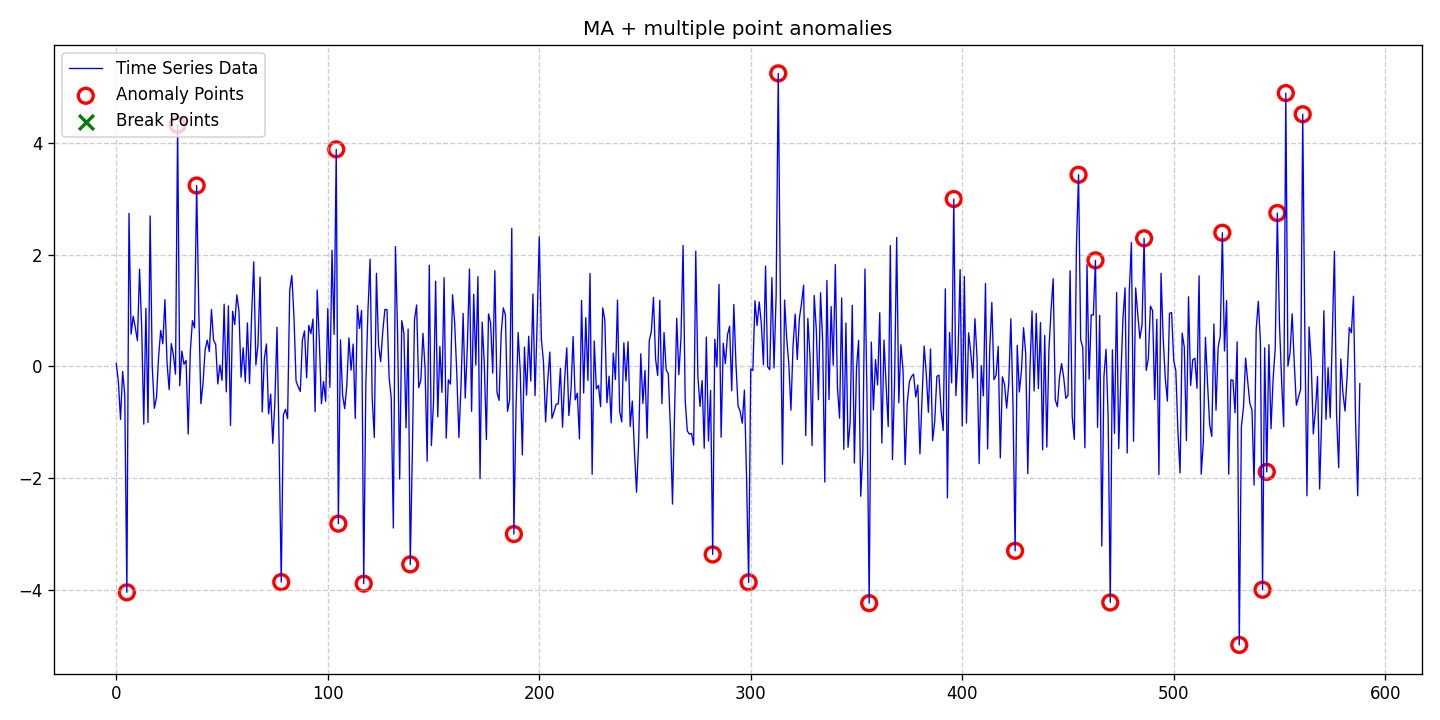

The table this chart was drawn from, first rows:
date, data, stationary, det_lin_up, det_lin_down, det_quad, det_cubic, det_exp, det_damped, stoc_trend, volatility, single_seas, multiple_seas, point_anom_single, point_anom_multi, collect_anom, context_anom, mean_shift, var_shift, trend_shift, point_anom_count, point_anom_location, point_anom_point, collect_anom_count
2020-01-01, 0.0553, 0, 0, 0, 0, 0, 0, 0, 0, 0, 0, 0, 0, 1, 0, 0, 0, 0, 0, 26, [5, 29, 38, 78, 104, 105, 117, 139, 188,…, [5, 29, 38, 78, 104, 105, 117, 139, 188,…, 0
2020-01-02, -0.2779, 0, 0, 0, 0, 0, 0, 0, 0, 0, 0, 0, 0, 1, 0, 0, 0, 0, 0, 26, [5, 29, 38, 78, 104, 105, 117, 139, 188,…, [5, 29, 38, 78, 104, 105, 117, 139, 188,…, 0
2020-01-03, -0.9486, 0, 0, 0, 0, 0, 0, 0, 0, 0, 0, 0, 0, 1, 0, 0, 0, 0, 0, 26, [5, 29, 38, 78, 104, 105, 117, 139, 188,…, [5, 29, 38, 78, 104, 105, 117, 139, 188,…, 0
2020-01-04, -0.08794, 0, 0, 0, 0, 0, 0, 0, 0, 0, 0, 0, 0, 1, 0, 0, 0, 0, 0, 26, [5, 29, 38, 78, 104, 105, 117, 139, 188,…, [5, 29, 38, 78, 104, 105, 117, 139, 188,…, 0
2020-01-05, -0.5008, 0, 0, 0, 0, 0, 0, 0, 0, 0, 0, 0, 0, 1, 0, 0, 0, 0, 0, 26, [5, 29, 38, 78, 104, 105, 117, 139, 188,…, [5, 29, 38, 78, 104, 105, 117, 139, 188,…, 0
2020-01-06, -4.042, 0, 0, 0, 0, 0, 0, 0, 0, 0, 0, 0, 0, 1, 0, 0, 0, 0, 0, 26, [5, 29, 38, 78, 104, 105, 117, 139, 188,…, [5, 29, 38, 78, 104, 105, 117, 139, 188,…, 0
2020-01-07, 2.741, 0, 0, 0, 0, 0, 0, 0, 0, 0, 0, 0, 0, 1, 0, 0, 0, 0, 0, 26, [5, 29, 38, 78, 104, 105, 117, 139, 188,…, [5, 29, 38, 78, 104, 105, 117, 139, 188,…, 0
2020-01-08, 0.5805, 0, 0, 0, 0, 0, 0, 0, 0, 0, 0, 0, 0, 1, 0, 0, 0, 0, 0, 26, [5, 29, 38, 78, 104, 105, 117, 139, 188,…, [5, 29, 38, 78, 104, 105, 117, 139, 188,…, 0
2020-01-09, 0.8984, 0, 0, 0, 0, 0, 0, 0, 0, 0, 0, 0, 0, 1, 0, 0, 0, 0, 0, 26, [5, 29, 38, 78, 104, 105, 117, 139, 188,…, [5, 29, 38, 78, 104, 105, 117, 139, 188,…, 0
2020-01-10, 0.6924, 0, 0, 0, 0, 0, 0, 0, 0, 0, 0, 0, 0, 1, 0, 0, 0, 0, 0, 26, [5, 29, 38, 78, 104, 105, 117, 139, 188,…, [5, 29, 38, 78, 104, 105, 117, 139, 188,…, 0
2020-01-11, 0.4611, 0, 0, 0, 0, 0, 0, 0, 0, 0, 0, 0, 0, 1, 0, 0, 0, 0, 0, 26, [5, 29, 38, 78, 104, 105, 117, 139, 188,…, [5, 29, 38, 78, 104, 105, 117, 139, 188,…, 0
2020-01-12, 1.741, 0, 0, 0, 0, 0, 0, 0, 0, 0, 0, 0, 0, 1, 0, 0, 0, 0, 0, 26, [5, 29, 38, 78, 104, 105, 117, 139, 188,…, [5, 29, 38, 78, 104, 105, 117, 139, 188,…, 0
2020-01-13, 0.7073, 0, 0, 0, 0, 0, 0, 0, 0, 0, 0, 0, 0, 1, 0, 0, 0, 0, 0, 26, [5, 29, 38, 78, 104, 105, 117, 139, 188,…, [5, 29, 38, 78, 104, 105, 117, 139, 188,…, 0
2020-01-14, -1.031, 0, 0, 0, 0, 0, 0, 0, 0, 0, 0, 0, 0, 1, 0, 0, 0, 0, 0, 26, [5, 29, 38, 78, 104, 105, 117, 139, 188,…, [5, 29, 38, 78, 104, 105, 117, 139, 188,…, 0
2020-01-15, 1.041, 0, 0, 0, 0, 0, 0, 0, 0, 0, 0, 0, 0, 1, 0, 0, 0, 0, 0, 26, [5, 29, 38, 78, 104, 105, 117, 139, 188,…, [5, 29, 38, 78, 104, 105, 117, 139, 188,…, 0
2020-01-16, -1.002, 0, 0, 0, 0, 0, 0, 0, 0, 0, 0, 0, 0, 1, 0, 0, 0, 0, 0, 26, [5, 29, 38, 78, 104, 105, 117, 139, 188,…, [5, 29, 38, 78, 104, 105, 117, 139, 188,…, 0
2020-01-17, 2.695, 0, 0, 0, 0, 0, 0, 0, 0, 0, 0, 0, 0, 1, 0, 0, 0, 0, 0, 26, [5, 29, 38, 78, 104, 105, 117, 139, 188,…, [5, 29, 38, 78, 104, 105, 117, 139, 188,…, 0
2020-01-18, -0.003312, 0, 0, 0, 0, 0, 0, 0, 0, 0, 0, 0, 0, 1, 0, 0, 0, 0, 0, 26, [5, 29, 38, 78, 104, 105, 117, 139, 188,…, [5, 29, 38, 78, 104, 105, 117, 139, 188,…, 0
2020-01-19, -0.7488, 0, 0, 0, 0, 0, 0, 0, 0, 0, 0, 0, 0, 1, 0, 0, 0, 0, 0, 26, [5, 29, 38, 78, 104, 105, 117, 139, 188,…, [5, 29, 38, 78, 104, 105, 117, 139, 188,…, 0
2020-01-20, -0.5561, 0, 0, 0, 0, 0, 0, 0, 0, 0, 0, 0, 0, 1, 0, 0, 0, 0, 0, 26, [5, 29, 38, 78, 104, 105, 117, 139, 188,…, [5, 29, 38, 78, 104, 105, 117, 139, 188,…, 0
2020-01-21, 0.1688, 0, 0, 0, 0, 0, 0, 0, 0, 0, 0, 0, 0, 1, 0, 0, 0, 0, 0, 26, [5, 29, 38, 78, 104, 105, 117, 139, 188,…, [5, 29, 38, 78, 104, 105, 117, 139, 188,…, 0
2020-01-22, 0.6435, 0, 0, 0, 0, 0, 0, 0, 0, 0, 0, 0, 0, 1, 0, 0, 0, 0, 0, 26, [5, 29, 38, 78, 104, 105, 117, 139, 188,…, [5, 29, 38, 78, 104, 105, 117, 139, 188,…, 0
2020-01-23, 0.4076, 0, 0, 0, 0, 0, 0, 0, 0, 0, 0, 0, 0, 1, 0, 0, 0, 0, 0, 26, [5, 29, 38, 78, 104, 105, 117, 139, 188,…, [5, 29, 38, 78, 104, 105, 117, 139, 188,…, 0
2020-01-24, 1.197, 0, 0, 0, 0, 0, 0, 0, 0, 0, 0, 0, 0, 1, 0, 0, 0, 0, 0, 26, [5, 29, 38, 78, 104, 105, 117, 139, 188,…, [5, 29, 38, 78, 104, 105, 117, 139, 188,…, 0
2020-01-25, 0.05912, 0, 0, 0, 0, 0, 0, 0, 0, 0, 0, 0, 0, 1, 0, 0, 0, 0, 0, 26, [5, 29, 38, 78, 104, 105, 117, 139, 188,…, [5, 29, 38, 78, 104, 105, 117, 139, 188,…, 0
2020-01-26, -0.4149, 0, 0, 0, 0, 0, 0, 0, 0, 0, 0, 0, 0, 1, 0, 0, 0, 0, 0, 26, [5, 29, 38, 78, 104, 105, 117, 139, 188,…, [5, 29, 38, 78, 104, 105, 117, 139, 188,…, 0
2020-01-27, 0.4095, 0, 0, 0, 0, 0, 0, 0, 0, 0, 0, 0, 0, 1, 0, 0, 0, 0, 0, 26, [5, 29, 38, 78, 104, 105, 117, 139, 188,…, [5, 29, 38, 78, 104, 105, 117, 139, 188,…, 0
2020-01-28, 0.2043, 0, 0, 0, 0, 0, 0, 0, 0, 0, 0, 0, 0, 1, 0, 0, 0, 0, 0, 26, [5, 29, 38, 78, 104, 105, 117, 139, 188,…, [5, 29, 38, 78, 104, 105, 117, 139, 188,…, 0
2020-01-29, -0.1374, 0, 0, 0, 0, 0, 0, 0, 0, 0, 0, 0, 0, 1, 0, 0, 0, 0, 0, 26, [5, 29, 38, 78, 104, 105, 117, 139, 188,…, [5, 29, 38, 78, 104, 105, 117, 139, 188,…, 0
2020-01-30, 4.326, 0, 0, 0, 0, 0, 0, 0, 0, 0, 0, 0, 0, 1, 0, 0, 0, 0, 0, 26, [5, 29, 38, 78, 104, 105, 117, 139, 188,…, [5, 29, 38, 78, 104, 105, 117, 139, 188,…, 0
2020-01-31, -0.3445, 0, 0, 0, 0, 0, 0, 0, 0, 0, 0, 0, 0, 1, 0, 0, 0, 0, 0, 26, [5, 29, 38, 78, 104, 105, 117, 139, 188,…, [5, 29, 38, 78, 104, 105, 117, 139, 188,…, 0
2020-02-01, 0.2753, 0, 0, 0, 0, 0, 0, 0, 0, 0, 0, 0, 0, 1, 0, 0, 0, 0, 0, 26, [5, 29, 38, 78, 104, 105, 117, 139, 188,…, [5, 29, 38, 78, 104, 105, 117, 139, 188,…, 0
2020-02-02, 0.03997, 0, 0, 0, 0, 0, 0, 0, 0, 0, 0, 0, 0, 1, 0, 0, 0, 0, 0, 26, [5, 29, 38, 78, 104, 105, 117, 139, 188,…, [5, 29, 38, 78, 104, 105, 117, 139, 188,…, 0
2020-02-03, 0.1078, 0, 0, 0, 0, 0, 0, 0, 0, 0, 0, 0, 0, 1, 0, 0, 0, 0, 0, 26, [5, 29, 38, 78, 104, 105, 117, 139, 188,…, [5, 29, 38, 78, 104, 105, 117, 139, 188,…, 0
2020-02-04, -1.209, 0, 0, 0, 0, 0, 0, 0, 0, 0, 0, 0, 0, 1, 0, 0, 0, 0, 0, 26, [5, 29, 38, 78, 104, 105, 117, 139, 188,…, [5, 29, 38, 78, 104, 105, 117, 139, 188,…, 0
2020-02-05, 0.2725, 0, 0, 0, 0, 0, 0, 0, 0, 0, 0, 0, 0, 1, 0, 0, 0, 0, 0, 26, [5, 29, 38, 78, 104, 105, 117, 139, 188,…, [5, 29, 38, 78, 104, 105, 117, 139, 188,…, 0
2020-02-06, 0.8201, 0, 0, 0, 0, 0, 0, 0, 0, 0, 0, 0, 0, 1, 0, 0, 0, 0, 0, 26, [5, 29, 38, 78, 104, 105, 117, 139, 188,…, [5, 29, 38, 78, 104, 105, 117, 139, 188,…, 0
2020-02-07, 0.6909, 0, 0, 0, 0, 0, 0, 0, 0, 0, 0, 0, 0, 1, 0, 0, 0, 0, 0, 26, [5, 29, 38, 78, 104, 105, 117, 139, 188,…, [5, 29, 38, 78, 104, 105, 117, 139, 188,…, 0
2020-02-08, 3.239, 0, 0, 0, 0, 0, 0, 0, 0, 0, 0, 0, 0, 1, 0, 0, 0, 0, 0, 26, [5, 29, 38, 78, 104, 105, 117, 139, 188,…, [5, 29, 38, 78, 104, 105, 117, 139, 188,…, 0
2020-02-09, 1.034, 0, 0, 0, 0, 0, 0, 0, 0, 0, 0, 0, 0, 1, 0, 0, 0, 0, 0, 26, [5, 29, 38, 78, 104, 105, 117, 139, 188,…, [5, 29, 38, 78, 104, 105, 117, 139, 188,…, 0
2020-02-10, -0.6658, 0, 0, 0, 0, 0, 0, 0, 0, 0, 0, 0, 0, 1, 0, 0, 0, 0, 0, 26, [5, 29, 38, 78, 104, 105, 117, 139, 188,…, [5, 29, 38, 78, 104, 105, 117, 139, 188,…, 0
2020-02-11, -0.307, 0, 0, 0, 0, 0, 0, 0, 0, 0, 0, 0, 0, 1, 0, 0, 0, 0, 0, 26, [5, 29, 38, 78, 104, 105, 117, 139, 188,…, [5, 29, 38, 78, 104, 105, 117, 139, 188,…, 0
2020-02-12, 0.3003, 0, 0, 0, 0, 0, 0, 0, 0, 0, 0, 0, 0, 1, 0, 0, 0, 0, 0, 26, [5, 29, 38, 78, 104, 105, 117, 139, 188,…, [5, 29, 38, 78, 104, 105, 117, 139, 188,…, 0
2020-02-13, 0.4716, 0, 0, 0, 0, 0, 0, 0, 0, 0, 0, 0, 0, 1, 0, 0, 0, 0, 0, 26, [5, 29, 38, 78, 104, 105, 117, 139, 188,…, [5, 29, 38, 78, 104, 105, 117, 139, 188,…, 0
2020-02-14, 0.2652, 0, 0, 0, 0, 0, 0, 0, 0, 0, 0, 0, 0, 1, 0, 0, 0, 0, 0, 26, [5, 29, 38, 78, 104, 105, 117, 139, 188,…, [5, 29, 38, 78, 104, 105, 117, 139, 188,…, 0
2020-02-15, 1.019, 0, 0, 0, 0, 0, 0, 0, 0, 0, 0, 0, 0, 1, 0, 0, 0, 0, 0, 26, [5, 29, 38, 78, 104, 105, 117, 139, 188,…, [5, 29, 38, 78, 104, 105, 117, 139, 188,…, 0
2020-02-16, 0.4688, 0, 0, 0, 0, 0, 0, 0, 0, 0, 0, 0, 0, 1, 0, 0, 0, 0, 0, 26, [5, 29, 38, 78, 104, 105, 117, 139, 188,…, [5, 29, 38, 78, 104, 105, 117, 139, 188,…, 0
2020-02-17, 0.3965, 0, 0, 0, 0, 0, 0, 0, 0, 0, 0, 0, 0, 1, 0, 0, 0, 0, 0, 26, [5, 29, 38, 78, 104, 105, 117, 139, 188,…, [5, 29, 38, 78, 104, 105, 117, 139, 188,…, 0
2020-02-18, -0.3121, 0, 0, 0, 0, 0, 0, 0, 0, 0, 0, 0, 0, 1, 0, 0, 0, 0, 0, 26, [5, 29, 38, 78, 104, 105, 117, 139, 188,…, [5, 29, 38, 78, 104, 105, 117, 139, 188,…, 0
2020-02-19, 0.02601, 0, 0, 0, 0, 0, 0, 0, 0, 0, 0, 0, 0, 1, 0, 0, 0, 0, 0, 26, [5, 29, 38, 78, 104, 105, 117, 139, 188,…, [5, 29, 38, 78, 104, 105, 117, 139, 188,…, 0
2020-02-20, -0.248, 0, 0, 0, 0, 0, 0, 0, 0, 0, 0, 0, 0, 1, 0, 0, 0, 0, 0, 26, [5, 29, 38, 78, 104, 105, 117, 139, 188,…, [5, 29, 38, 78, 104, 105, 117, 139, 188,…, 0
2020-02-21, 1.116, 0, 0, 0, 0, 0, 0, 0, 0, 0, 0, 0, 0, 1, 0, 0, 0, 0, 0, 26, [5, 29, 38, 78, 104, 105, 117, 139, 188,…, [5, 29, 38, 78, 104, 105, 117, 139, 188,…, 0
2020-02-22, -0.4551, 0, 0, 0, 0, 0, 0, 0, 0, 0, 0, 0, 0, 1, 0, 0, 0, 0, 0, 26, [5, 29, 38, 78, 104, 105, 117, 139, 188,…, [5, 29, 38, 78, 104, 105, 117, 139, 188,…, 0
2020-02-23, 1.085, 0, 0, 0, 0, 0, 0, 0, 0, 0, 0, 0, 0, 1, 0, 0, 0, 0, 0, 26, [5, 29, 38, 78, 104, 105, 117, 139, 188,…, [5, 29, 38, 78, 104, 105, 117, 139, 188,…, 0
2020-02-24, -1.058, 0, 0, 0, 0, 0, 0, 0, 0, 0, 0, 0, 0, 1, 0, 0, 0, 0, 0, 26, [5, 29, 38, 78, 104, 105, 117, 139, 188,…, [5, 29, 38, 78, 104, 105, 117, 139, 188,…, 0
2020-02-25, 0.9887, 0, 0, 0, 0, 0, 0, 0, 0, 0, 0, 0, 0, 1, 0, 0, 0, 0, 0, 26, [5, 29, 38, 78, 104, 105, 117, 139, 188,…, [5, 29, 38, 78, 104, 105, 117, 139, 188,…, 0
2020-02-26, 0.7482, 0, 0, 0, 0, 0, 0, 0, 0, 0, 0, 0, 0, 1, 0, 0, 0, 0, 0, 26, [5, 29, 38, 78, 104, 105, 117, 139, 188,…, [5, 29, 38, 78, 104, 105, 117, 139, 188,…, 0
2020-02-27, 1.282, 0, 0, 0, 0, 0, 0, 0, 0, 0, 0, 0, 0, 1, 0, 0, 0, 0, 0, 26, [5, 29, 38, 78, 104, 105, 117, 139, 188,…, [5, 29, 38, 78, 104, 105, 117, 139, 188,…, 0
2020-02-28, 0.9938, 0, 0, 0, 0, 0, 0, 0, 0, 0, 0, 0, 0, 1, 0, 0, 0, 0, 0, 26, [5, 29, 38, 78, 104, 105, 117, 139, 188,…, [5, 29, 38, 78, 104, 105, 117, 139, 188,…, 0
2020-02-29, -0.1928, 0, 0, 0, 0, 0, 0, 0, 0, 0, 0, 0, 0, 1, 0, 0, 0, 0, 0, 26, [5, 29, 38, 78, 104, 105, 117, 139, 188,…, [5, 29, 38, 78, 104, 105, 117, 139, 188,…, 0
... 529 more rows
